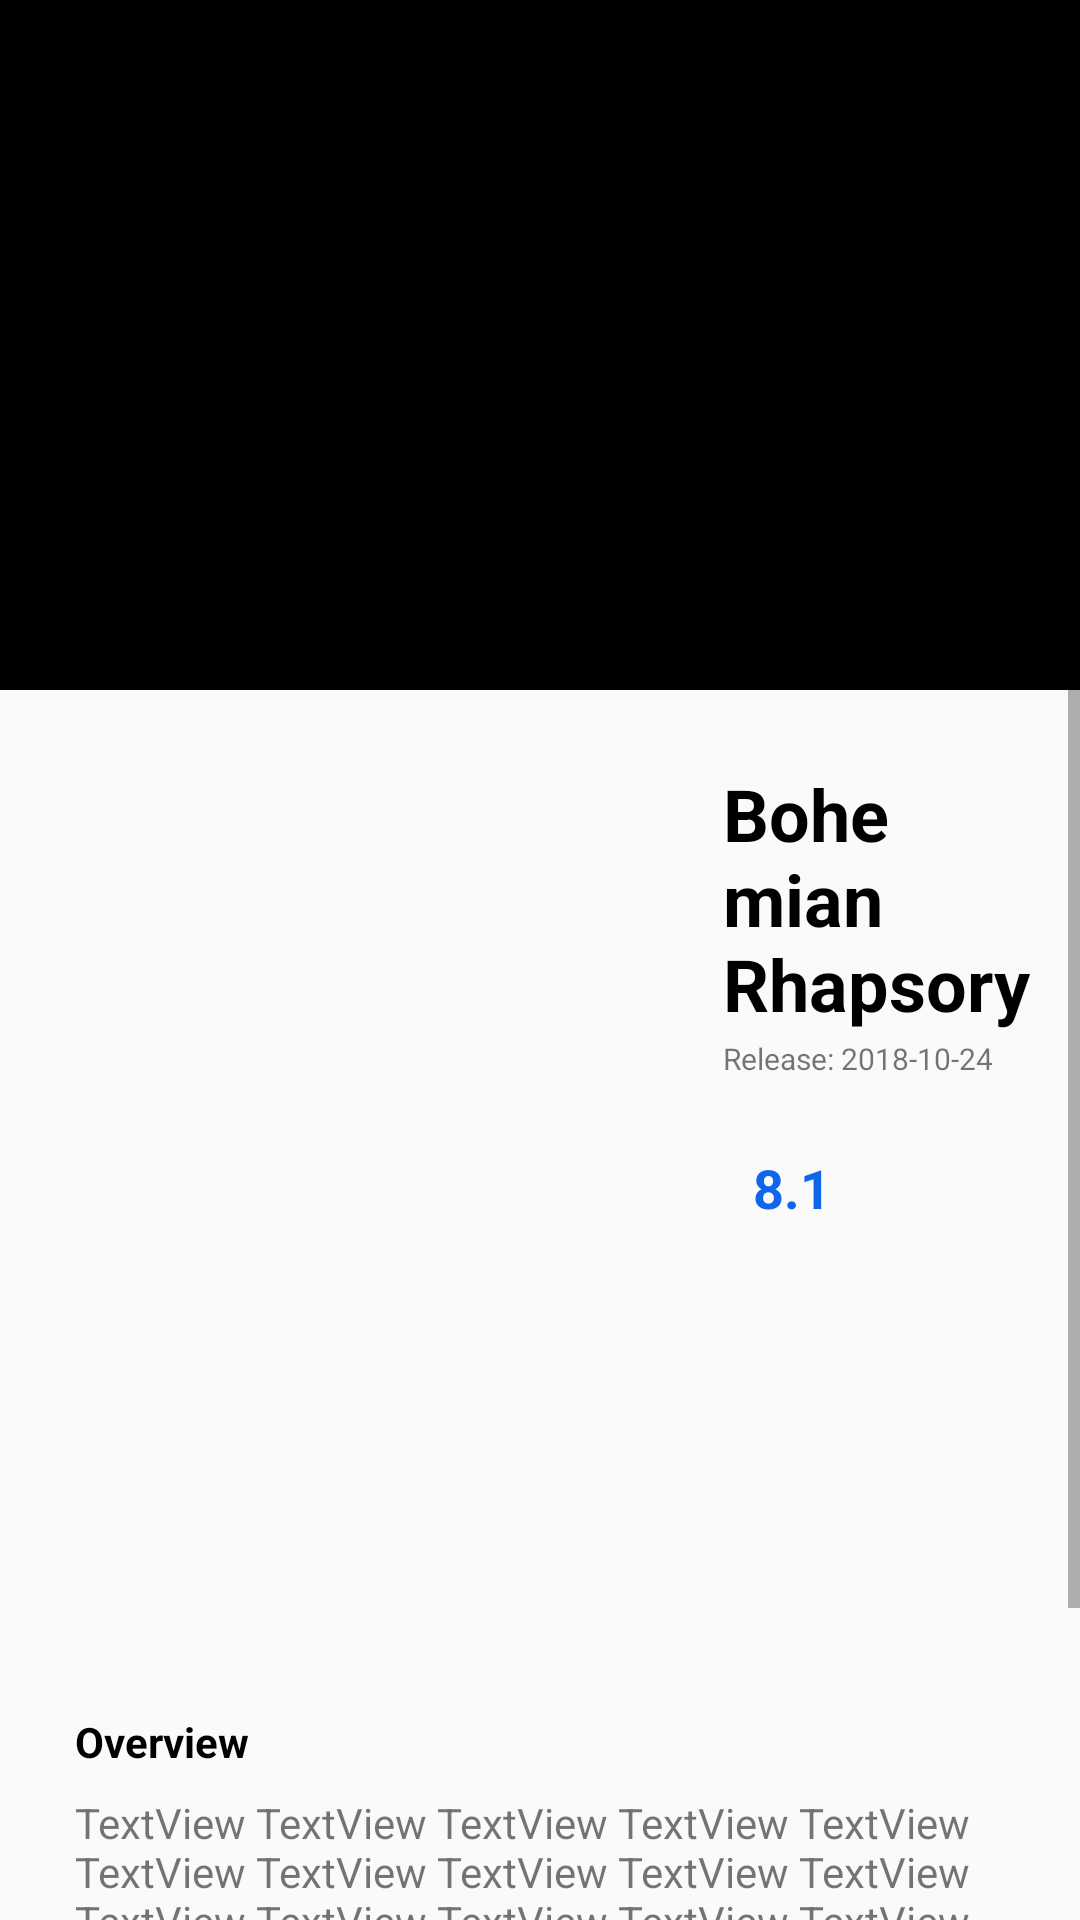

Here is an Android app screen rendered from its layout file. Give the layout XML and the strings, colors and styles it references.
<!-- AndroidManifest.xml: application theme AppTheme -->
<!-- res/layout/movie_detail.xml -->
<?xml version="1.0" encoding="utf-8"?>
<androidx.constraintlayout.widget.ConstraintLayout xmlns:android="http://schemas.android.com/apk/res/android"
    xmlns:app="http://schemas.android.com/apk/res-auto"
    xmlns:tools="http://schemas.android.com/tools"
    android:layout_width="match_parent"
    android:layout_height="match_parent"
    tools:context=".DetailActivity">

    <ScrollView
        android:id="@+id/scrollView"
        android:layout_width="match_parent"
        android:layout_height="match_parent"
        app:layout_constraintBottom_toBottomOf="parent"
        app:layout_constraintStart_toStartOf="parent"
        app:layout_constraintTop_toTopOf="parent">

        <androidx.constraintlayout.widget.ConstraintLayout
            android:layout_width="match_parent"
            android:layout_height="wrap_content">

            <ImageView
                android:id="@+id/ivBackDrop"
                android:layout_width="0dp"
                android:layout_height="230dp"
                android:background="@android:color/black"
                app:layout_constraintEnd_toEndOf="parent"
                app:layout_constraintHorizontal_bias="0.498"
                app:layout_constraintStart_toStartOf="parent"
                app:layout_constraintTop_toTopOf="parent" />

            <ImageView
                android:id="@+id/ivPoster"
                android:layout_width="200dp"
                android:layout_height="300dp"
                android:layout_marginStart="25dp"
                android:layout_marginTop="25dp"
                app:layout_constraintStart_toStartOf="parent"
                app:layout_constraintTop_toBottomOf="@+id/ivBackDrop"
                app:srcCompat="@color/colorPrimaryDark" />

            <TextView
                android:id="@+id/tvTitle"
                android:layout_width="0dp"
                android:layout_height="wrap_content"
                android:layout_marginStart="16dp"
                android:layout_marginEnd="16dp"
                android:text="Bohemian Rhapsory"
                android:textColor="@android:color/black"
                android:textSize="24sp"
                android:textStyle="bold"
                app:layout_constraintEnd_toEndOf="parent"
                app:layout_constraintHorizontal_bias="0.0"
                app:layout_constraintStart_toEndOf="@+id/ivPoster"
                app:layout_constraintTop_toTopOf="@+id/ivPoster" />

            <TextView
                android:id="@+id/tvReleaseDate"
                android:layout_width="wrap_content"
                android:layout_height="wrap_content"
                android:layout_marginStart="16dp"
                android:layout_marginTop="2dp"
                android:text="Release: 2018-10-24"
                android:textSize="10sp"
                app:layout_constraintStart_toEndOf="@+id/ivPoster"
                app:layout_constraintTop_toBottomOf="@+id/tvTitle" />

            <TextView
                android:id="@+id/tvRating"
                android:layout_width="wrap_content"
                android:layout_height="wrap_content"
                android:layout_marginStart="10dp"
                android:layout_marginTop="24dp"
                android:text="8.1"
                android:textColor="#1066E9"
                android:textSize="18sp"
                android:textStyle="bold"
                app:layout_constraintStart_toEndOf="@+id/imageView4"
                app:layout_constraintTop_toBottomOf="@+id/tvReleaseDate" />

            <ImageView
                android:id="@+id/imageView4"
                android:layout_width="wrap_content"
                android:layout_height="wrap_content"
                android:layout_marginStart="16dp"
                android:layout_marginTop="24dp"
                app:layout_constraintStart_toEndOf="@+id/ivPoster"
                app:layout_constraintTop_toBottomOf="@+id/tvReleaseDate"
                app:srcCompat="@drawable/ic_star_green_24dp" />

            <TextView
                android:id="@+id/textView5"
                android:layout_width="wrap_content"
                android:layout_height="wrap_content"
                android:layout_marginStart="25dp"
                android:layout_marginTop="16dp"
                android:text="Overview"
                android:textColor="@android:color/black"
                android:textStyle="bold"
                app:layout_constraintStart_toStartOf="parent"
                app:layout_constraintTop_toBottomOf="@+id/ivPoster" />

            <TextView
                android:id="@+id/tvOverview"
                android:layout_width="0dp"
                android:layout_height="wrap_content"
                android:layout_marginStart="25dp"
                android:layout_marginTop="8dp"
                android:layout_marginEnd="25dp"
                android:text="TextView TextView TextView TextView TextView TextView TextView TextView TextView TextView TextView TextView TextView TextView TextView TextView TextView TextView TextView TextView TextView TextView TextView TextView TextView TextView TextView TextView TextView TextView TextView TextView TextView TextView TextView TextView TextView TextView TextView TextView TextView TextView TextView TextView TextView TextView TextView TextView"
                app:layout_constraintEnd_toEndOf="parent"
                app:layout_constraintStart_toStartOf="parent"
                app:layout_constraintTop_toBottomOf="@+id/textView5" />

        </androidx.constraintlayout.widget.ConstraintLayout>
    </ScrollView>


</androidx.constraintlayout.widget.ConstraintLayout>
<!-- resources referenced by this layout -->
<resources>
  <!-- drawable ic_star_green_24dp (drawable) -->
  <vector android:height="24dp" android:tint="#4BC823"
      android:viewportHeight="24.0" android:viewportWidth="24.0"
      android:width="24dp" xmlns:android="http://schemas.android.com/apk/res/android">
      <path android:fillColor="#FF000000" android:pathData="M12,17.27L18.18,21l-1.64,-7.03L22,9.24l-7.19,-0.61L12,2 9.19,8.63 2,9.24l5.46,4.73L5.82,21z"/>
  </vector>
  <style name="AppTheme" parent="Theme.AppCompat.Light.DarkActionBar">
          
          <item name="colorPrimary">@color/colorPrimary</item>
          <item name="colorPrimaryDark">@color/colorPrimaryDark</item>
          <item name="colorAccent">@color/colorAccent</item>
      </style>
  <!-- not gathered from this repository: default colours our renderer supplied (Android Studio template values) -->
  <color name="colorPrimary">#FF6200EE</color>
  <color name="colorPrimaryDark">#FF3700B3</color>
  <color name="colorAccent">#FF03DAC5</color>
</resources>
